Run: headless pygame with SDL's dummy video driver; simulated clock (each Clock.tick advances the game by its frame time, no real sleeping); random seed 0; keys injected as events and as key.get_pressed() state; no mouse input.
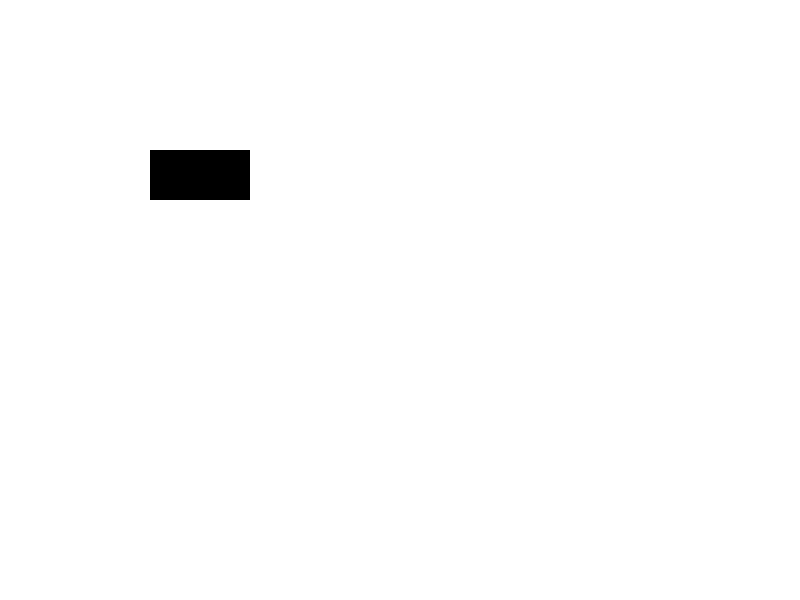
Frame 1 of 4 · flips 1–60 · no input
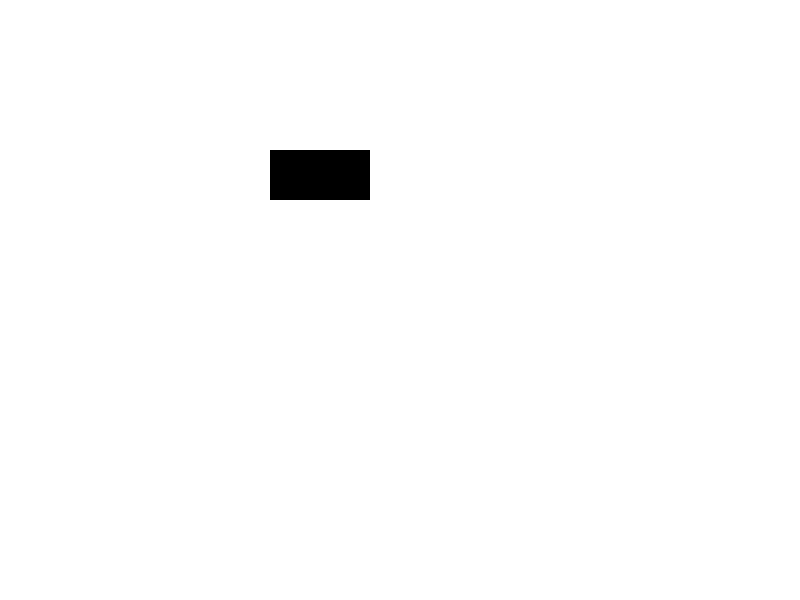
Frame 2 of 4 · flips 61–180 · tapped SPACE, RETURN · held RIGHT (→), D
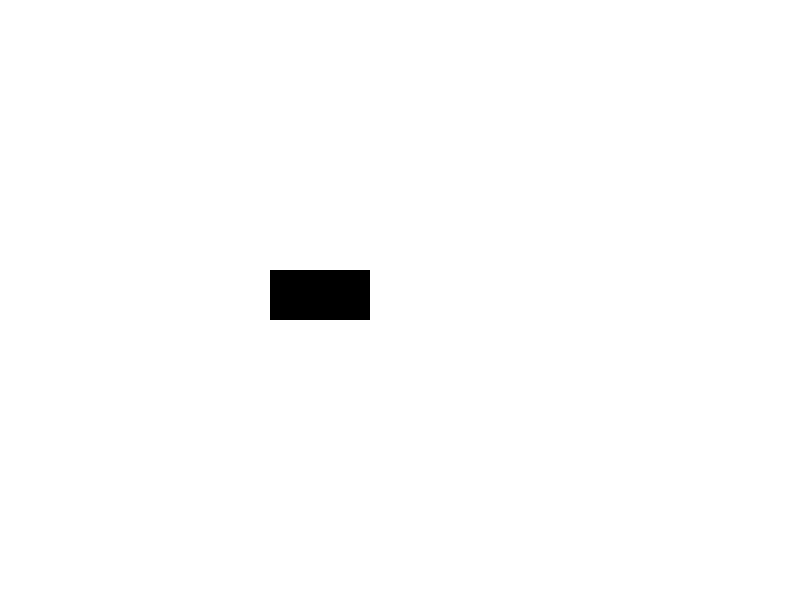
Frame 3 of 4 · flips 181–300 · held DOWN (↓), S
Frame 4 of 4 · flips 301–420 · held LEFT (←), A, UP (↑), W · screen same as frame 1, image omitted

The pygame program that drew these frames:

import pygame

# Initialize Pygame
pygame.init()

#set up display
width, height = 800, 600
window = pygame.display.set_mode((width, height))
pygame.display.set_caption('Pygame Example')

# Set up colors
black = (0, 0, 0)
white = (255, 255, 255)

# Set up game variables
x, y = 150, 150
velocity = 1    

# Main game loop
running = True

while running:
    for event in pygame.event.get():
        if event.type == pygame.QUIT:
            running = False
    keys = pygame.key.get_pressed()
    if keys[pygame.K_LEFT]:
        x -= velocity
    if keys[pygame.K_RIGHT]:
        x += velocity
    if keys[pygame.K_UP]:
        y -= velocity
    if keys[pygame.K_DOWN]:
        y += velocity
    if keys[pygame.K_ESCAPE]:
        x = 150
        y = 150
    # Fill the background with white
    window.fill(white)

    # Draw a black rectangle
    pygame.draw.rect(window, black, (x, y, 100, 50))

    # Update the display
    pygame.display.flip()

# Quit Pygame
pygame.quit()

#sys.exit()
